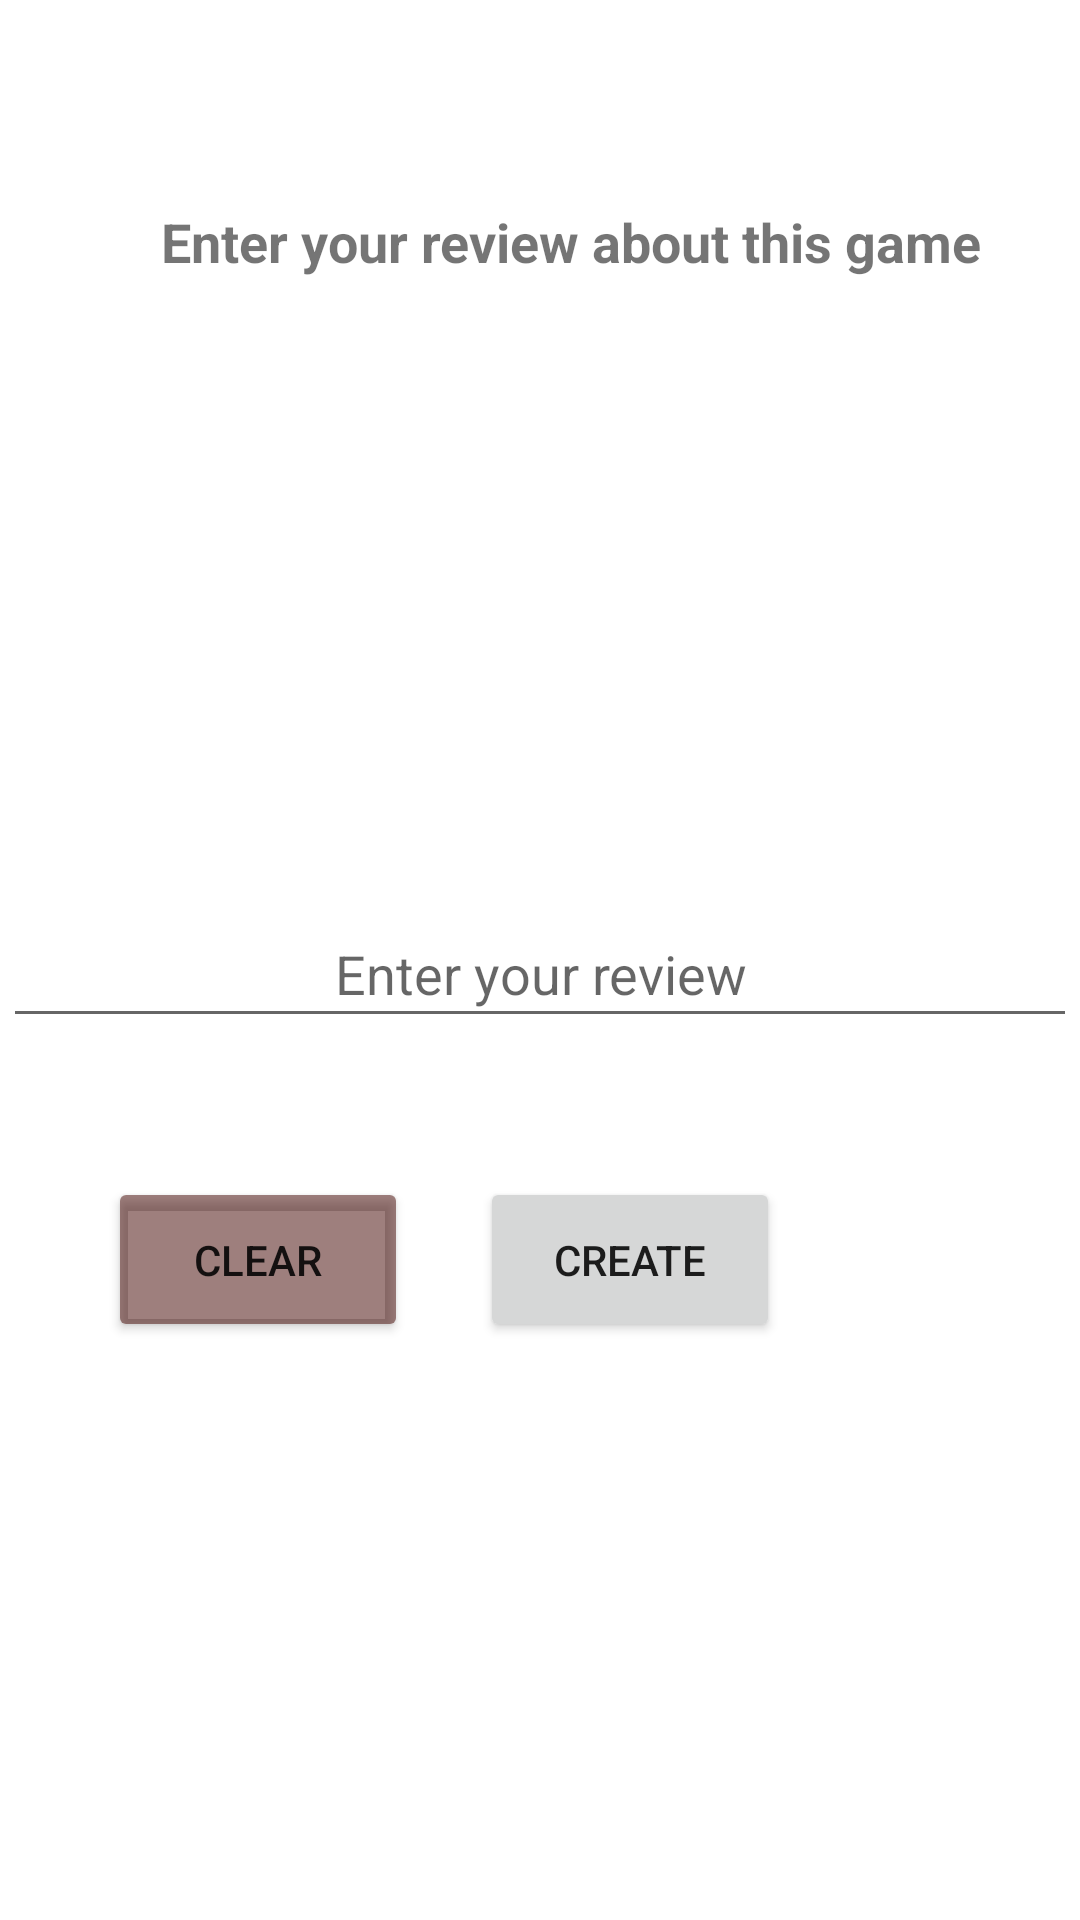

Here is an Android app screen rendered from its layout file. Give the layout XML and the strings, colors and styles it references.
<!-- AndroidManifest.xml: application theme Theme.TestProjectgithub -->
<!-- res/layout/activity_create_review.xml -->
<androidx.constraintlayout.widget.ConstraintLayout xmlns:android="http://schemas.android.com/apk/res/android"
    xmlns:app="http://schemas.android.com/apk/res-auto"
    xmlns:tools="http://schemas.android.com/tools"
    android:id="@+id/relativeLayout"
    android:layout_width="match_parent"
    android:layout_height="match_parent">

    <TextView
        android:id="@+id/tvHeader"
        android:layout_width="388dp"
        android:layout_height="33dp"
        android:layout_marginStart="10dp"
        android:layout_marginTop="64dp"
        android:layout_marginEnd="10dp"
        android:gravity="center"
        android:text="Enter your review about this game"
        android:textSize="18sp"
        android:textStyle="bold"
        app:layout_constraintEnd_toEndOf="parent"
        app:layout_constraintHorizontal_bias="0.304"
        app:layout_constraintStart_toStartOf="parent"
        app:layout_constraintTop_toTopOf="parent" />

    <EditText
        android:id="@+id/comment"
        android:layout_width="358dp"
        android:layout_height="46dp"
        android:layout_marginTop="300dp"
        android:gravity="center"
        android:hint="Enter your review"
        app:layout_constraintEnd_toEndOf="parent"
        app:layout_constraintHorizontal_bias="0.49"
        app:layout_constraintStart_toStartOf="parent"
        app:layout_constraintTop_toTopOf="parent" />

    <Button
        android:id="@+id/btnCreate"
        android:layout_width="100dp"
        android:layout_height="55dp"
        android:layout_marginStart="24dp"
        android:layout_marginTop="16dp"
        android:layout_marginEnd="100dp"
        android:text="Create"
        app:layout_constraintBottom_toBottomOf="parent"
        app:layout_constraintEnd_toEndOf="parent"
        app:layout_constraintHorizontal_bias="0.03"
        app:layout_constraintStart_toEndOf="@+id/btnClear"
        app:layout_constraintTop_toBottomOf="@+id/comment"
        app:layout_constraintVertical_bias="0.136" />

    <Button
        android:id="@+id/btnClear"
        android:layout_width="100dp"
        android:layout_height="55dp"
        android:layout_marginStart="24dp"
        android:layout_marginTop="16dp"
        android:layout_marginEnd="100dp"
        android:backgroundTint="#83420702"
        android:text="Clear"
        app:layout_constraintBottom_toBottomOf="parent"
        app:layout_constraintEnd_toEndOf="parent"
        app:layout_constraintHorizontal_bias="0.0"
        app:layout_constraintStart_toEndOf="@+id/btnClear"
        app:layout_constraintTop_toBottomOf="@+id/comment"
        app:layout_constraintVertical_bias="0.136"
        tools:ignore="NotSibling" />


</androidx.constraintlayout.widget.ConstraintLayout>
<!-- resources referenced by this layout -->
<resources>
  <style name="Theme.TestProjectgithub" parent="Theme.MaterialComponents.DayNight.DarkActionBar">
          
          <item name="colorPrimary">@color/purple_500</item>
          <item name="colorPrimaryVariant">@color/purple_700</item>
          <item name="colorOnPrimary">@color/white</item>
          
          <item name="colorSecondary">@color/teal_200</item>
          <item name="colorSecondaryVariant">@color/teal_700</item>
          <item name="colorOnSecondary">@color/black</item>
          
          <item name="android:statusBarColor">?attr/colorPrimaryVariant</item>
          
      </style>
  <color name="purple_500">#FF6200EE</color>
  <color name="purple_700">#FF3700B3</color>
  <color name="white">#FFFFFFFF</color>
  <color name="teal_200">#FF03DAC5</color>
  <color name="teal_700">#FF018786</color>
  <color name="black">#FF000000</color>
</resources>
